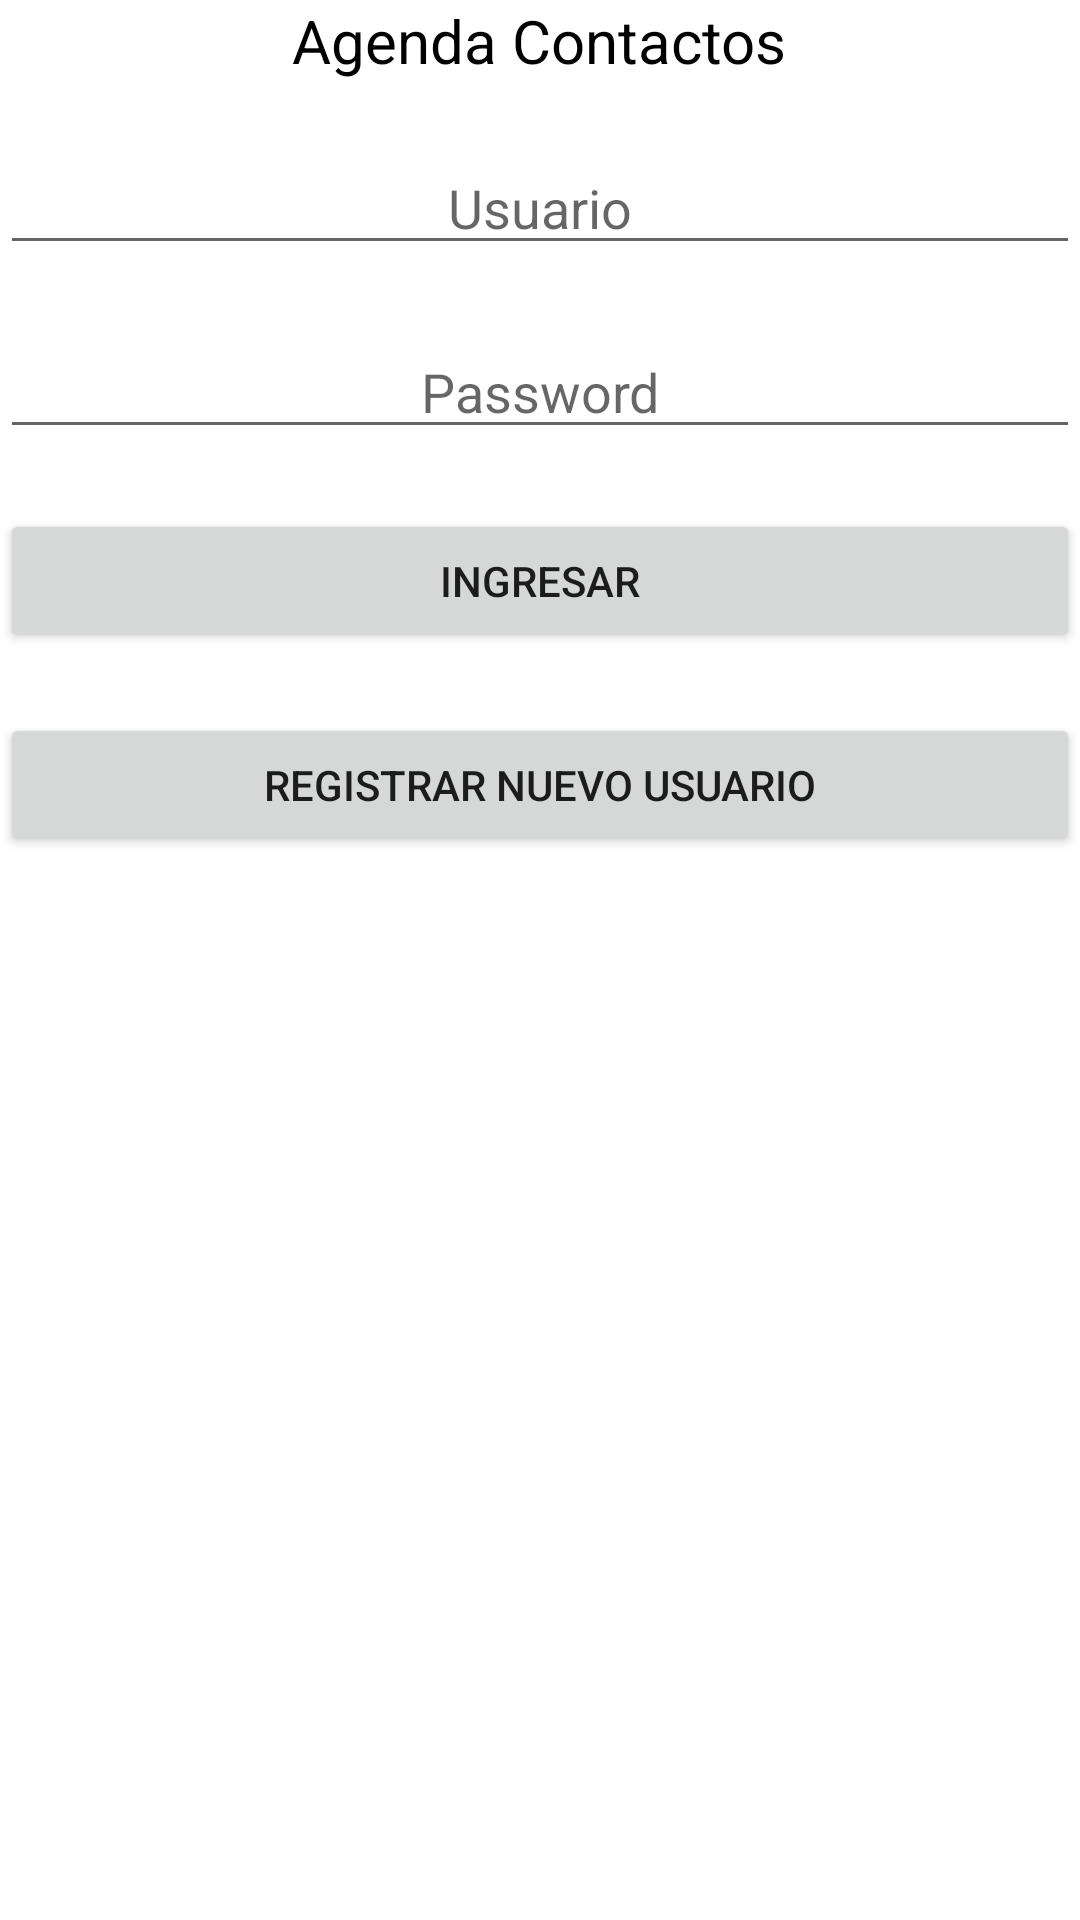

Write the Android layout XML for this screen, with the resource values it uses.
<!-- AndroidManifest.xml: application theme Theme.TallerApp -->
<!-- res/layout/activity_login.xml -->
<?xml version="1.0" encoding="utf-8"?>
<RelativeLayout
    xmlns:android="http://schemas.android.com/apk/res/android"
    xmlns:app="http://schemas.android.com/apk/res-auto"
    xmlns:tools="http://schemas.android.com/tools"
    android:layout_width="match_parent"
    android:layout_height="match_parent"
    tools:context=".LoginUsuario">

    <TextView
        android:text="@string/hint_titulo"
        android:gravity="center"
        android:textSize="20dp"
        android:textColor="#000"
        android:layout_width="wrap_content"
        android:layout_height="wrap_content"
        android:layout_alignParentTop="true"
        android:layout_centerHorizontal="true"
        android:id="@+id/textTitulo" />

    <EditText
        android:layout_width="fill_parent"
        android:layout_height="wrap_content"
        android:inputType="textPersonName"
        android:hint="@string/hint_usuario"
        android:textColor="#000"
        android:ems="10"
        android:layout_below="@+id/textTitulo"
        android:layout_centerHorizontal="true"
        android:layout_marginTop="20dp"
        android:id="@+id/editUsuario"
        android:gravity="center"/>

    <EditText
        android:layout_width="fill_parent"
        android:layout_height="wrap_content"
        android:inputType="textPassword"
        android:hint="@string/hint_password"
        android:textColor="#000"
        android:ems="10"
        android:layout_below="@+id/editUsuario"
        android:layout_centerHorizontal="true"
        android:layout_marginTop="20dp"
        android:id="@+id/editPassword"
        android:gravity="center"/>

    <Button
        android:layout_width="fill_parent"
        android:layout_height="wrap_content"
        android:id="@+id/buttonLogin"
        android:layout_below="@+id/editPassword"
        android:layout_marginTop="20dp"
        android:text="@string/btn_ingresar"/>

    <Button
        android:layout_width="fill_parent"
        android:layout_height="wrap_content"
        android:id="@+id/buttonRegistrar"
        android:layout_below="@+id/buttonLogin"
        android:layout_marginTop="20dp"
        android:text="@string/btn_registrar"/>

</RelativeLayout>
<!-- resources referenced by this layout -->
<resources>
  <string name="btn_ingresar">Ingresar</string>
  <string name="btn_registrar">Registrar Nuevo Usuario</string>
  <string name="hint_password">Password</string>
  <string name="hint_titulo">Agenda Contactos</string>
  <string name="hint_usuario">Usuario</string>
  <style name="Theme.TallerApp" parent="Theme.MaterialComponents.DayNight.DarkActionBar">
          
          <item name="colorPrimary">@color/purple_500</item>
          <item name="colorPrimaryVariant">@color/purple_700</item>
          <item name="colorOnPrimary">@color/white</item>
          
          <item name="colorSecondary">@color/teal_200</item>
          <item name="colorSecondaryVariant">@color/teal_700</item>
          <item name="colorOnSecondary">@color/black</item>
          
          <item name="android:statusBarColor" tools:targetApi="l">?attr/colorPrimaryVariant</item>
          
      </style>
  <!-- not gathered from this repository: default colours our renderer supplied (Android Studio template values) -->
  <color name="purple_500">#FF6200EE</color>
  <color name="purple_700">#FF3700B3</color>
  <color name="teal_200">#FF03DAC5</color>
  <color name="teal_700">#FF018786</color>
  <color name="black">#FF000000</color>
  <color name="white">#FFFFFFFF</color>
</resources>
